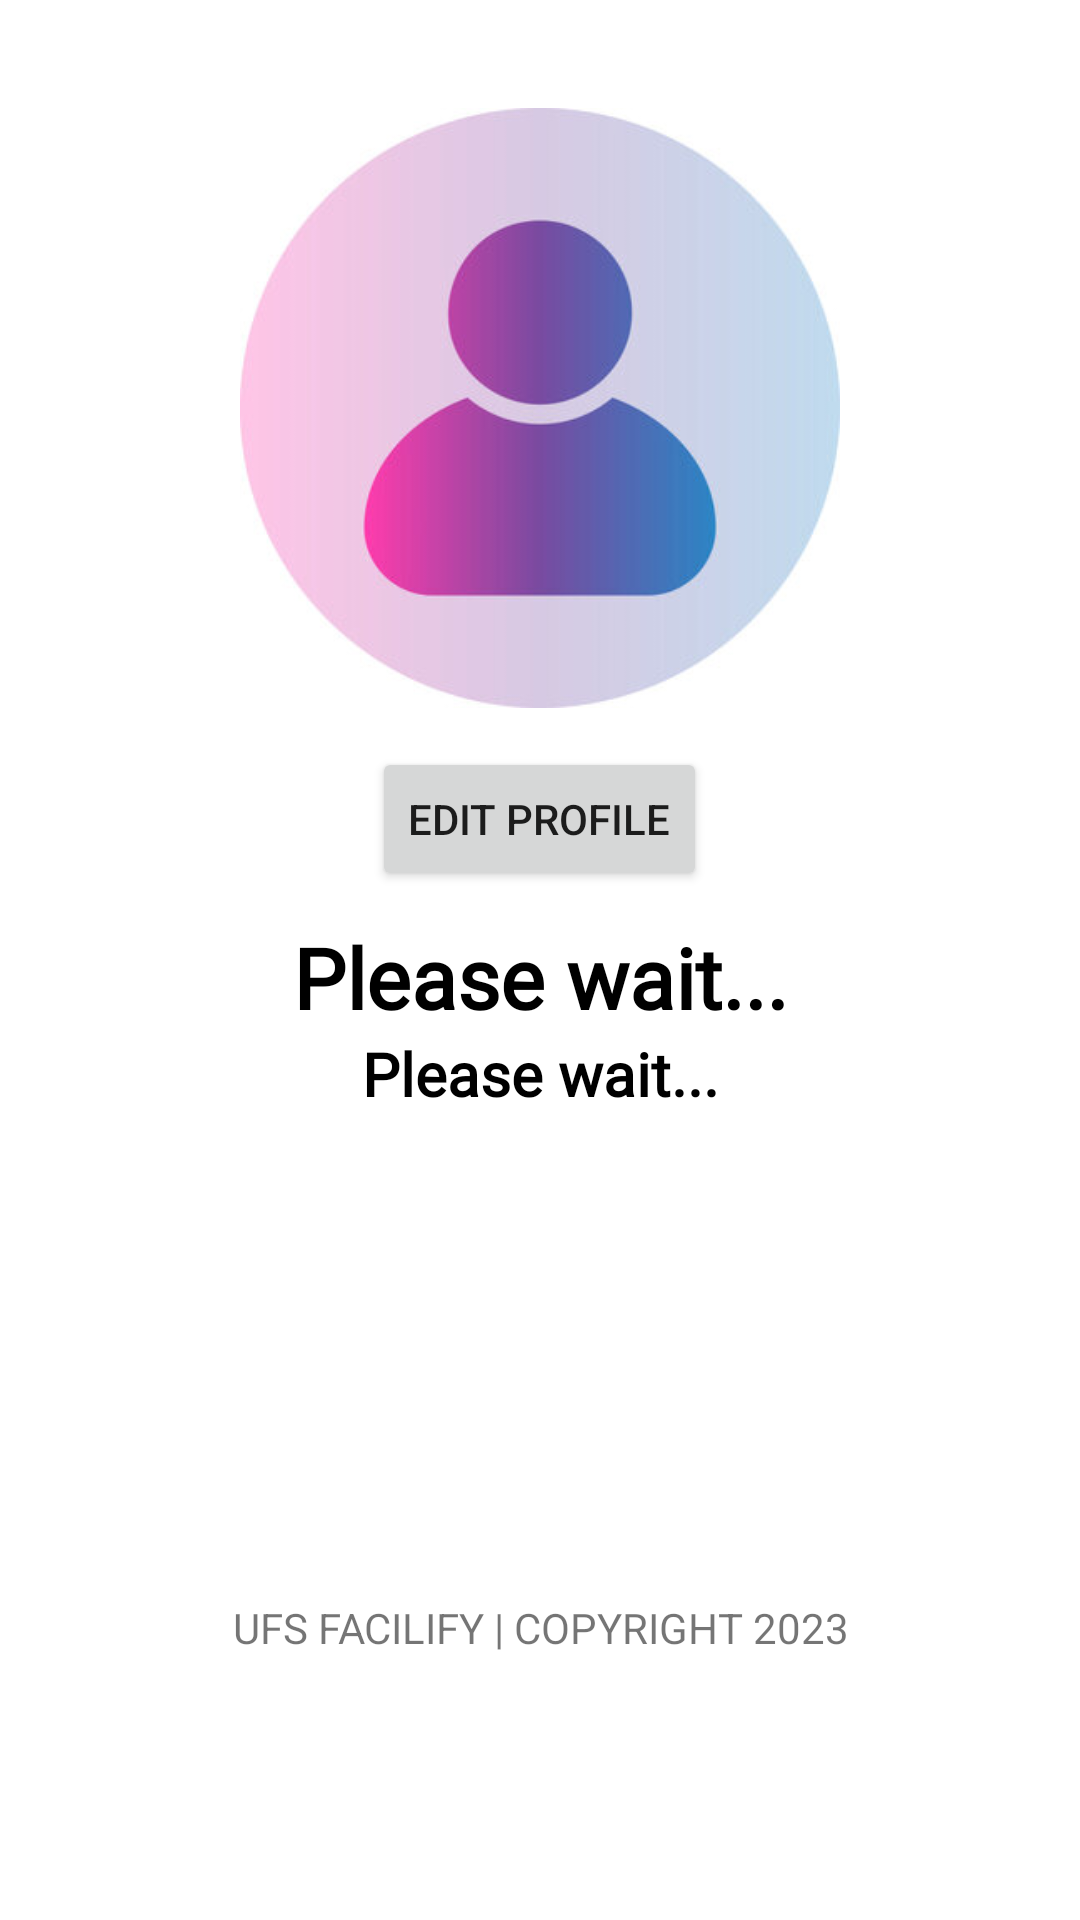

Layout XML and referenced resources for this Android screen:
<!-- AndroidManifest.xml: application theme Theme.MyRecApp -->
<!-- res/layout/fragment_profile.xml -->
<?xml version="1.0" encoding="utf-8"?>
<RelativeLayout xmlns:android="http://schemas.android.com/apk/res/android"
    android:orientation="vertical"
    xmlns:tools="http://schemas.android.com/tools"
    android:layout_width="match_parent"
    android:layout_height="match_parent"
    android:id="@+id/lyProfile"
    android:padding="16dp"
    tools:context=".ui.profile.ProfileFragment">


    <ImageView
        android:id="@+id/imgProfileImage"
        android:layout_width="200dp"
        android:layout_height="200dp"
        android:layout_marginTop="20dp"
        android:layout_centerHorizontal="true"
        android:src="@drawable/user_avatar"/>

    <TextView
        android:id="@+id/txtProfileNames"
        android:layout_width="match_parent"
        android:layout_height="wrap_content"
        android:layout_gravity="center"
        android:layout_marginTop="10dp"
        android:fontFamily="@font/hind"
        android:layout_below="@id/btnManageProfile"
        android:text="Please wait..."
        android:textAlignment="center"
        android:textColor="@color/black"
        android:textSize="28sp"
        android:textStyle="bold" />

    <TextView
        android:id="@+id/txtRoles"
        android:layout_width="match_parent"
        android:layout_height="wrap_content"
        android:layout_gravity="center"
        android:layout_below="@id/txtProfileNames"
        android:layout_marginBottom="8dp"
        android:fontFamily="@font/hind"
        android:text="Please wait..."
        android:textAlignment="center"
        android:textColor="@color/black"
        android:textSize="20sp"
        android:textStyle="bold" />


    <Button
        android:id="@+id/btnManageProfile"
        android:layout_width="wrap_content"
        android:layout_height="wrap_content"
        android:layout_alignParentTop="true"
        android:layout_centerHorizontal="true"
        android:layout_marginTop="233dp"
        android:text="Edit profile" />

    <TextView
        android:layout_width="match_parent"
        android:layout_height="wrap_content"
        android:layout_alignParentBottom="true"
        android:layout_centerHorizontal="true"
        android:layout_marginBottom="72dp"
        android:text="UFS FACILIFY | COPYRIGHT 2023"
        android:textAlignment="center" />
</RelativeLayout>
<!-- resources referenced by this layout -->
<resources>
  <color name="black">#FF000000</color>
  <!-- drawable user_avatar: jpg bitmap (drawable, 16220 bytes) -->
  <style name="Theme.MyRecApp" parent="Theme.MaterialComponents.DayNight.DarkActionBar">
          
          <item name="colorPrimary">@color/purple_500</item>
          <item name="colorPrimaryVariant">@color/purple_700</item>
          <item name="colorOnPrimary">@color/white</item>
          
          <item name="colorSecondary">#A22C24</item>
          <item name="colorSecondaryVariant">#361C1A</item>
          <item name="colorOnSecondary">@color/black</item>
          
          <item name="android:statusBarColor">?attr/colorPrimaryVariant</item>
          
          <item name="windowNoTitle">true</item>
      </style>
  <color name="purple_500">#A71930</color>
  <color name="purple_700">#A71930</color>
  <color name="white">#FFFFFFFF</color>
</resources>
